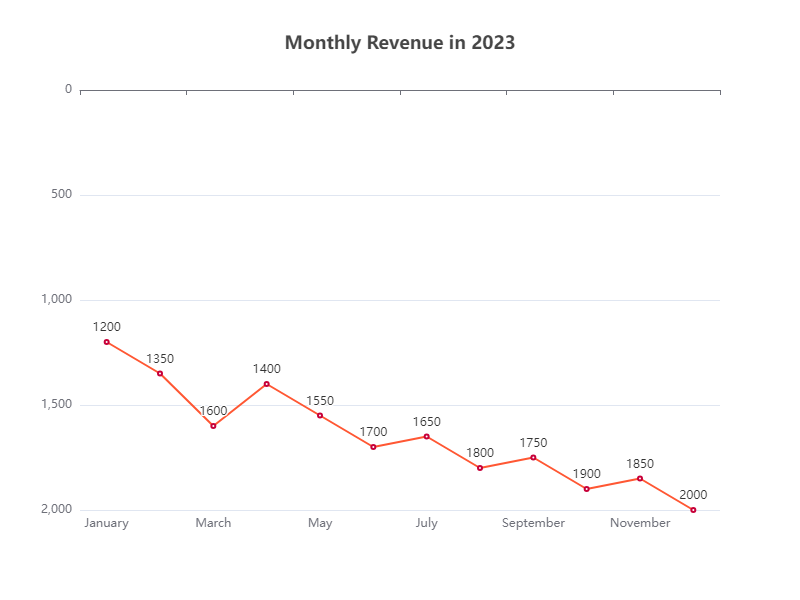

The table this chart was drawn from, first rows:
Month, Revenue
January, 1200
February, 1350
March, 1600
April, 1400
May, 1550
June, 1700
July, 1650
August, 1800
September, 1750
October, 1900
November, 1850
December, 2000
